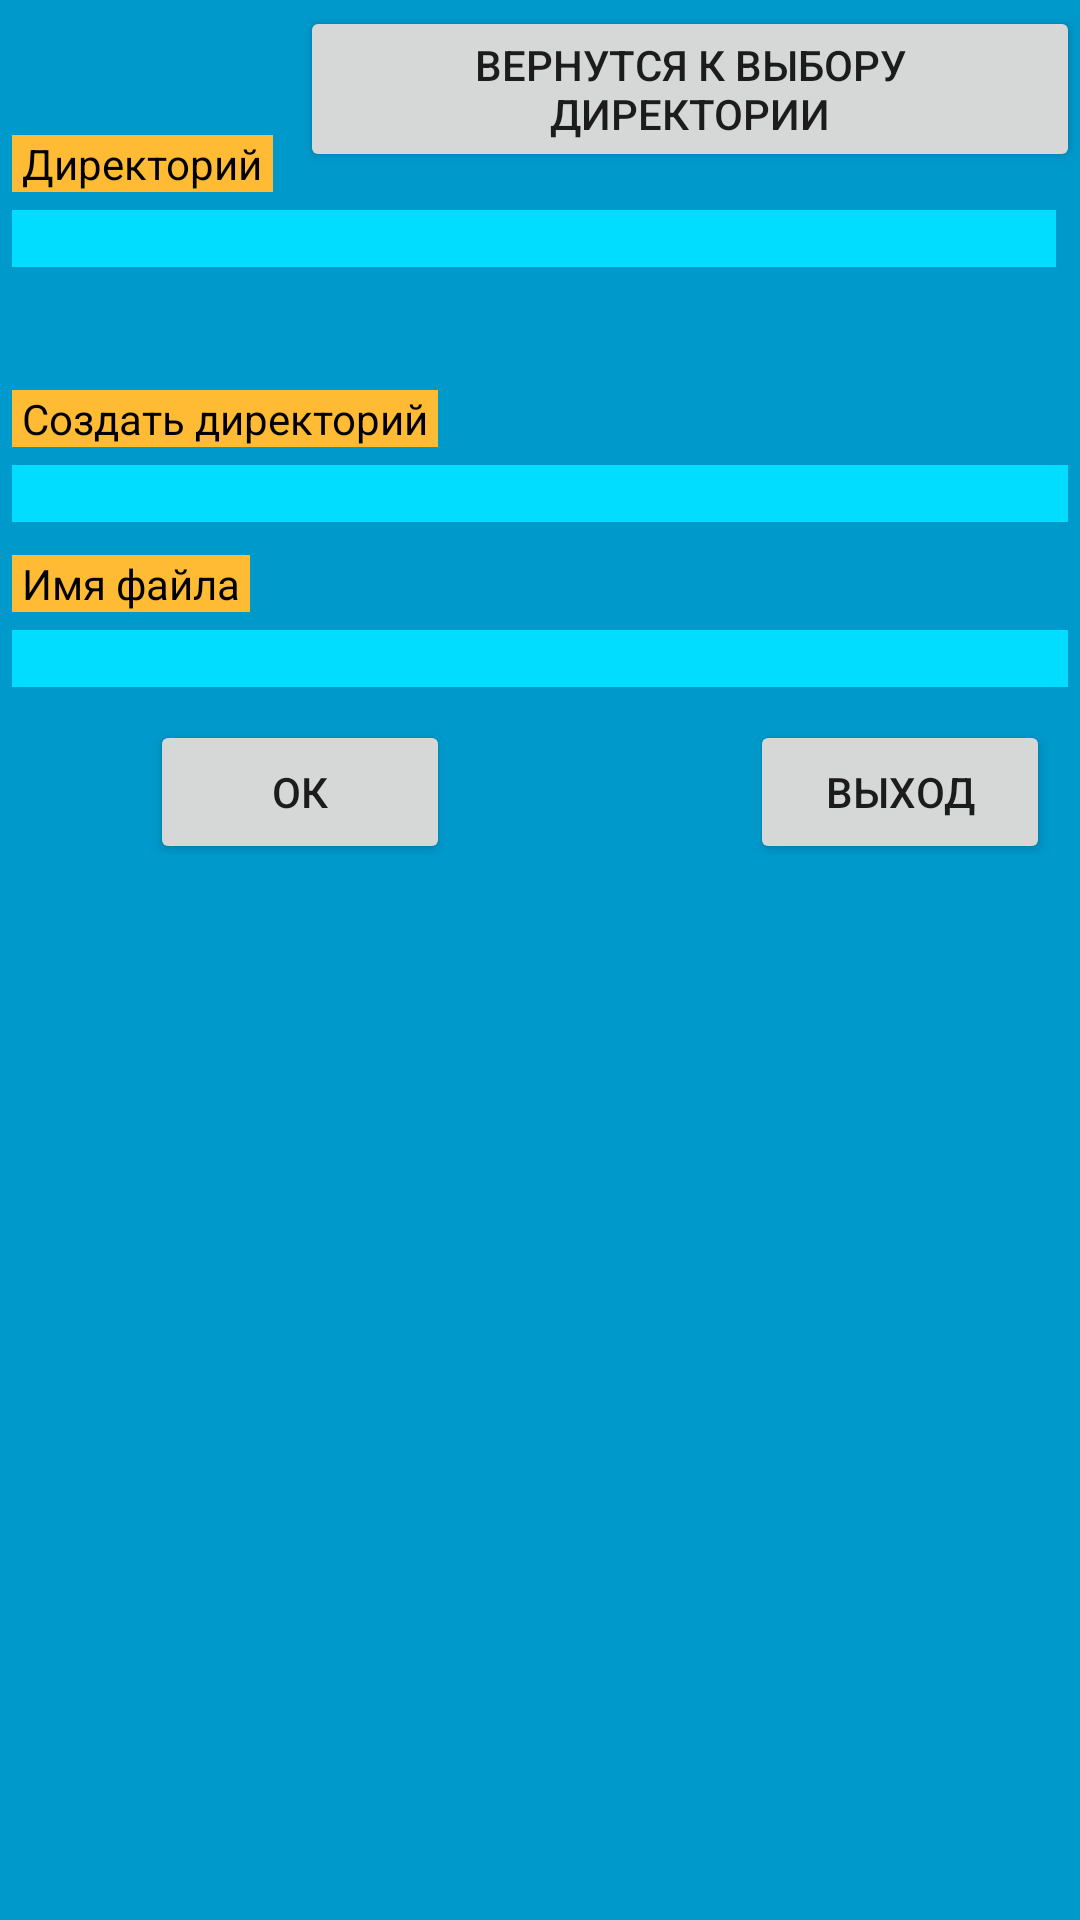

Reconstruct the res/layout file that produces this screen, plus the resources it refers to.
<!-- AndroidManifest.xml: application theme Theme.App3 -->
<!-- res/layout/fragment_blank1.xml -->
<?xml version="1.0" encoding="utf-8"?>
<FrameLayout xmlns:android="http://schemas.android.com/apk/res/android"
    xmlns:tools="http://schemas.android.com/tools"
    android:layout_width="match_parent"
    android:layout_height="wrap_content"
    android:background="@android:color/holo_blue_dark"
    tools:context=".BlankFragment1">

    <Button
        android:id="@+id/buttonF1"
        android:layout_width="wrap_content"
        android:layout_height="wrap_content"
        android:layout_marginLeft="100dp"
        android:layout_marginTop="2dp"
        android:text="Вернутся к выбору директории" />

    <EditText
        android:id="@+id/editTextF1"
        android:layout_width="match_parent"
        android:layout_height="wrap_content"
        android:layout_marginLeft="4dp"
        android:layout_marginRight="8dp"
        android:layout_marginTop="70dp"
        android:background="@android:color/holo_blue_bright"
        android:ems="10"
        android:inputType="textMultiLine"
        android:textSize="14sp" />

    <TextView
        android:id="@+id/textViewF1"
        android:layout_width="wrap_content"
        android:layout_height="wrap_content"
        android:layout_marginLeft="4dp"
        android:layout_marginTop="45dp"
        android:background="@android:color/holo_orange_light"
        android:text=" Директорий "
        android:textColor="@color/black" />

    <TextView
        android:id="@+id/textViewF2"
        android:layout_width="wrap_content"
        android:layout_height="wrap_content"
        android:layout_marginLeft="4dp"
        android:layout_marginTop="130dp"
        android:background="@android:color/holo_orange_light"
        android:text=" Создать директорий "
        android:textColor="@color/black" />

    <EditText
        android:id="@+id/editTextF2"
        android:layout_width="match_parent"
        android:layout_height="wrap_content"
        android:layout_marginLeft="4dp"
        android:layout_marginRight="4dp"
        android:layout_marginTop="155dp"
        android:background="@android:color/holo_blue_bright"
        android:ems="10"
        android:inputType="textMultiLine"
        android:textSize="14sp" />

    <TextView
        android:id="@+id/textViewF3"
        android:layout_width="wrap_content"
        android:layout_height="wrap_content"
        android:layout_marginLeft="4dp"
        android:layout_marginTop="185dp"
        android:background="@android:color/holo_orange_light"
        android:text=" Имя файла "
        android:textColor="@color/black" />

    <EditText
        android:id="@+id/editTextF3"
        android:layout_width="match_parent"
        android:layout_height="wrap_content"
        android:layout_marginLeft="4dp"
        android:layout_marginRight="4dp"
        android:layout_marginTop="210dp"
        android:background="@android:color/holo_blue_bright"
        android:ems="10"
        android:inputType="textMultiLine"
        android:textSize="14sp" />

    <Button
        android:id="@+id/buttonF2"
        android:layout_width="100dp"
        android:layout_height="wrap_content"
        android:layout_marginLeft="50dp"
        android:layout_marginTop="240dp"
        android:layout_weight="1"
        android:text="ОК" />

    <Button
        android:id="@+id/buttonF3"
        android:layout_width="100dp"
        android:layout_height="wrap_content"
        android:layout_marginLeft="250dp"
        android:layout_marginTop="240dp"
        android:layout_weight="1"
        android:text="Выход" />


</FrameLayout>
<!-- resources referenced by this layout -->
<resources>
  <style name="Theme.App3" parent="Theme.MaterialComponents.DayNight.DarkActionBar">
          
          <item name="colorPrimary">@android:color/system_accent3_900</item>
          <item name="colorPrimaryVariant">@android:color/holo_orange_light</item>
          <item name="colorOnPrimary">@color/white</item>
          
          <item name="colorSecondary">@color/teal_200</item>
          <item name="colorSecondaryVariant">@color/teal_700</item>
          <item name="colorOnSecondary">@color/black</item>
          
          <item name="android:statusBarColor" tools:targetApi="l">?attr/colorPrimaryVariant</item>
          
      </style>
  <!-- not gathered from this repository: default colours our renderer supplied (Android Studio template values) -->
  <color name="teal_200">#FF03DAC5</color>
  <color name="teal_700">#FF018786</color>
  <color name="black">#FF000000</color>
  <color name="white">#FFFFFFFF</color>
</resources>
